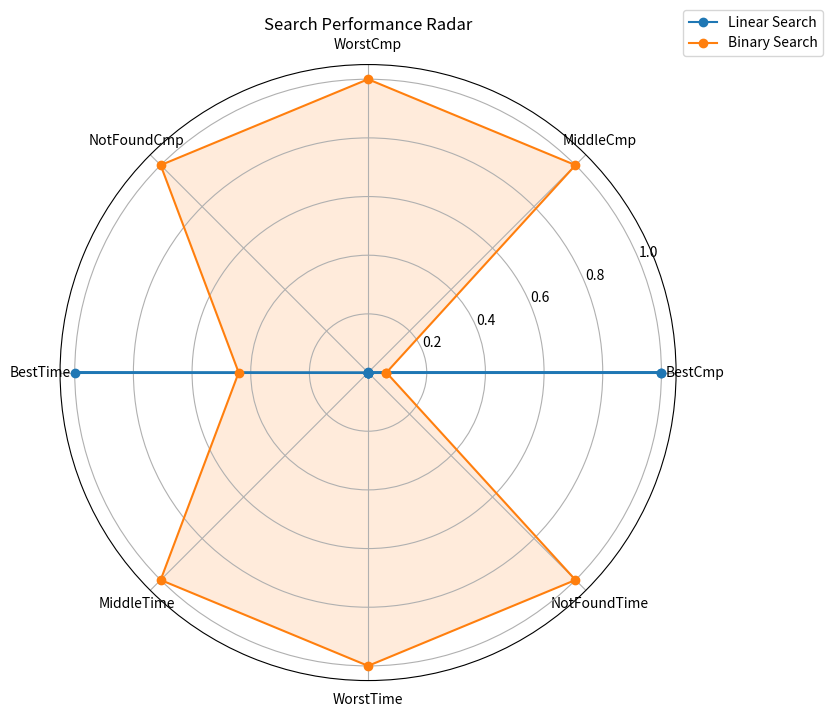

Recreate this plot in Python.
"""
第四題：二分搜尋效能

本題參數：
- 陣列大小至少 10^5
- 搜尋目標 K = 123
- 測試資料使用升冪陣列
- 比較 linear search 與 binary search 的比較次數與搜尋時間
- 分別測 best、middle、worst、not_found 四種情境
- 使用 Python 標準庫 timeit 量測搜尋時間
- 輸出每個 case 中最快的搜尋法
- 執行主程式時會自動產生 assets/radar.png
"""

import math
import sys
import timeit as timeit_module
from pathlib import Path

DATA_SIZE = 100000
K = 123


def make_test_data_with_target_at(target_index, size=DATA_SIZE, target=K):
    """
    建立升冪測試資料，並讓 target 出現在指定 index。
    """
    if size < 1:
        return []

    if target_index < 0 or target_index >= size:
        raise ValueError("target_index out of range")

    start = target - target_index
    return list(range(start, start + size))


def make_test_data(size=DATA_SIZE, target=K):
    """
    建立預設測試資料。

    預設讓 target 位於最後一個位置，也就是 worst case。
    """
    return make_test_data_with_target_at(size - 1, size, target)


def make_not_found_data(size=DATA_SIZE, target=K):
    """
    建立 not_found 測試資料。

    資料長度至少 10^5，且保持升冪。
    所有資料都大於 target，所以 target 不存在於陣列中。
    """
    if size < 1:
        return []

    return list(range(target + 1, target + 1 + size))


def is_ascending(data):
    """
    檢查資料是否為升冪。

    這裡使用非遞減判斷：
    例如 [1, 2, 2, 3] 也視為可搜尋的排序資料。
    """
    for index in range(len(data) - 1):
        if data[index] > data[index + 1]:
            return False

    return True


def linear_search_with_count(data, target=K):
    """
    線性搜尋。

    Returns:
        tuple[int, int]:
        找到時回傳 (index, comparison_count)
        找不到時回傳 (-1, comparison_count)
    """
    comparisons = 0

    for index, value in enumerate(data):
        comparisons += 1

        if value == target:
            return index, comparisons

    return -1, comparisons


def binary_search_with_count(data, target=K, check_sorted=True):
    """
    二分搜尋。

    binary search 的前提是 data 已排序。
    若 check_sorted=True，會先檢查資料是否升冪。
    若資料未排序，依本次規格回傳 (-1, 0)。

    Returns:
        tuple[int, int]:
        找到時回傳 (index, comparison_count)
        找不到時回傳 (-1, comparison_count)
    """
    if check_sorted and not is_ascending(data):
        return -1, 0

    left = 0
    right = len(data) - 1
    comparisons = 0

    while left <= right:
        middle = (left + right) // 2
        comparisons += 1

        if data[middle] == target:
            return middle, comparisons

        if data[middle] < target:
            left = middle + 1
        else:
            right = middle - 1

    return -1, comparisons


def average_time(func, repeat=5):
    """
    使用 Python 標準庫 timeit.repeat() 計算平均執行時間。

    注意：
    - number=1 表示每次 timeit 只執行一次 func。
    - repeat=5 表示重複量測 5 次。
    - result 另外執行一次取得搜尋結果。
    - 不把資料建立、輸入、輸出算進搜尋時間。

    Returns:
        tuple[object, float]:
        回傳搜尋結果與平均時間。
    """
    if repeat < 1:
        raise ValueError("repeat must be >= 1")

    result = func()

    records = timeit_module.repeat(
        stmt=func,
        repeat=repeat,
        number=1,
    )

    average = sum(records) / len(records)
    return result, average


def fastest_search(linear_time, binary_time):
    """
    比較 linear search 與 binary search 的平均執行時間，
    回傳最快的搜尋法。
    """
    if linear_time < binary_time:
        return "linear"

    if binary_time < linear_time:
        return "binary"

    return "tie"


def benchmark_search(data, target=K, repeat=5):
    """
    比較 linear search 與 binary search 的時間與比較次數。

    注意：
    data 應該先在外部建立好。
    benchmark 不把資料建立、輸入、輸出算進搜尋時間。

    binary search 在 benchmark 裡不重複檢查排序，
    因為測試資料已由產生函式保證升冪。
    """
    linear_result, linear_time = average_time(
        lambda: linear_search_with_count(data, target),
        repeat=repeat,
    )

    binary_result, binary_time = average_time(
        lambda: binary_search_with_count(data, target, check_sorted=False),
        repeat=repeat,
    )

    linear_index, linear_comparisons = linear_result
    binary_index, binary_comparisons = binary_result

    return {
        "linear_index": linear_index,
        "linear_comparisons": linear_comparisons,
        "linear_time": linear_time,
        "binary_index": binary_index,
        "binary_comparisons": binary_comparisons,
        "binary_time": binary_time,
        "fastest": fastest_search(linear_time, binary_time),
    }


def benchmark_cases(size=DATA_SIZE, target=K, repeat=5):
    """
    比較 best / middle / worst / not_found 四種情境。
    """
    case_specs = [
        ("best", make_test_data_with_target_at(0, size, target), 0),
        ("middle", make_test_data_with_target_at(size // 2, size, target), size // 2),
        ("worst", make_test_data_with_target_at(size - 1, size, target), size - 1),
        ("not_found", make_not_found_data(size, target), -1),
    ]

    results = []

    for case_name, data, target_index in case_specs:
        result = benchmark_search(data, target, repeat)

        results.append(
            {
                "case": case_name,
                "data_size": len(data),
                "target": target,
                "target_index": target_index,
                **result,
            }
        )

    return results


def format_case_result(result):
    """
    將單一 case 的 benchmark 結果格式化成文字。
    """
    lines = [
        f"case={result['case']}",
        f"data_size={result['data_size']}",
        f"target={result['target']}",
        f"target_index={result['target_index']}",
        f"linear_index={result['linear_index']}",
        f"linear_comparisons={result['linear_comparisons']}",
        f"linear_time={result['linear_time']}",
        f"binary_index={result['binary_index']}",
        f"binary_comparisons={result['binary_comparisons']}",
        f"binary_time={result['binary_time']}",
        f"fastest={result['fastest']}",
    ]

    return "\n".join(lines)


def normalize_smaller_better(value, best_value):
    """
    越小越好的正規化。

    score = best_value / value

    同一個維度中，數值最小者分數為 1.0。
    """
    if value <= 0:
        return 0.0

    return best_value / value


def build_radar_scores(results):
    """
    將 best / middle / worst / not_found 的 benchmark 結果轉成雷達圖分數。
    """
    labels = [
        "BestCmp",
        "MiddleCmp",
        "WorstCmp",
        "NotFoundCmp",
        "BestTime",
        "MiddleTime",
        "WorstTime",
        "NotFoundTime",
    ]

    case_map = {item["case"]: item for item in results}

    linear_values = [
        case_map["best"]["linear_comparisons"],
        case_map["middle"]["linear_comparisons"],
        case_map["worst"]["linear_comparisons"],
        case_map["not_found"]["linear_comparisons"],
        case_map["best"]["linear_time"],
        case_map["middle"]["linear_time"],
        case_map["worst"]["linear_time"],
        case_map["not_found"]["linear_time"],
    ]

    binary_values = [
        case_map["best"]["binary_comparisons"],
        case_map["middle"]["binary_comparisons"],
        case_map["worst"]["binary_comparisons"],
        case_map["not_found"]["binary_comparisons"],
        case_map["best"]["binary_time"],
        case_map["middle"]["binary_time"],
        case_map["worst"]["binary_time"],
        case_map["not_found"]["binary_time"],
    ]

    linear_scores = []
    binary_scores = []

    for linear_value, binary_value in zip(linear_values, binary_values):
        best_value = min(linear_value, binary_value)

        linear_scores.append(normalize_smaller_better(linear_value, best_value))
        binary_scores.append(normalize_smaller_better(binary_value, best_value))

    return labels, linear_scores, binary_scores


def save_radar_chart(results, output_path="assets/radar.png"):
    """
    依照 benchmark 結果產生雷達圖。
    matplotlib 延後 import，避免測試搜尋函式時因套件問題失敗。
    """
    import matplotlib

    matplotlib.use("Agg")

    import matplotlib.pyplot as plt

    labels, linear_scores, binary_scores = build_radar_scores(results)

    count = len(labels)
    angles = [2 * math.pi * i / count for i in range(count)]

    # 雷達圖需要首尾閉合。
    angles_closed = angles + [angles[0]]
    linear_closed = linear_scores + [linear_scores[0]]
    binary_closed = binary_scores + [binary_scores[0]]

    fig = plt.figure(figsize=(8, 8))
    ax = fig.add_subplot(111, polar=True)

    ax.plot(angles_closed, linear_closed, marker="o", label="Linear Search")
    ax.fill(angles_closed, linear_closed, alpha=0.15)

    ax.plot(angles_closed, binary_closed, marker="o", label="Binary Search")
    ax.fill(angles_closed, binary_closed, alpha=0.15)

    ax.set_xticks(angles)
    ax.set_xticklabels(labels)
    ax.set_ylim(0, 1.05)
    ax.set_title("Search Performance Radar")
    ax.legend(loc="upper right", bbox_to_anchor=(1.25, 1.10))

    output_path = Path(output_path)
    output_path.parent.mkdir(parents=True, exist_ok=True)

    fig.savefig(output_path, bbox_inches="tight")
    plt.close(fig)

    return output_path


def solve(input_text):
    """
    處理手動輸入。

    若沒有輸入：
        自動執行 best / middle / worst / not_found 四種情境，
        每組資料長度皆為 100000，
        並產生 assets/radar.png。

    若有輸入：
        輸入格式為：
            第一行 n
            第二行 n 個升冪整數

        這時只針對該組資料做一次 benchmark。
    """
    tokens = input_text.split()

    if tokens:
        n = int(tokens[0])
        data = [int(value) for value in tokens[1 : 1 + n]]

        result = benchmark_search(data, K, repeat=5)

        output_lines = [
            "case=custom",
            f"data_size={len(data)}",
            f"target={K}",
            f"linear_index={result['linear_index']}",
            f"linear_comparisons={result['linear_comparisons']}",
            f"linear_time={result['linear_time']}",
            f"binary_index={result['binary_index']}",
            f"binary_comparisons={result['binary_comparisons']}",
            f"binary_time={result['binary_time']}",
            f"fastest={result['fastest']}",
        ]

        return "\n".join(output_lines)

    results = benchmark_cases(DATA_SIZE, K, repeat=5)
    blocks = [format_case_result(result) for result in results]

    radar_path = save_radar_chart(results)
    blocks.append(f"radar={radar_path}")

    return "\n\n".join(blocks)


def main():
    sys.stdout.write(solve(sys.stdin.read()))


if __name__ == "__main__":
    main()
